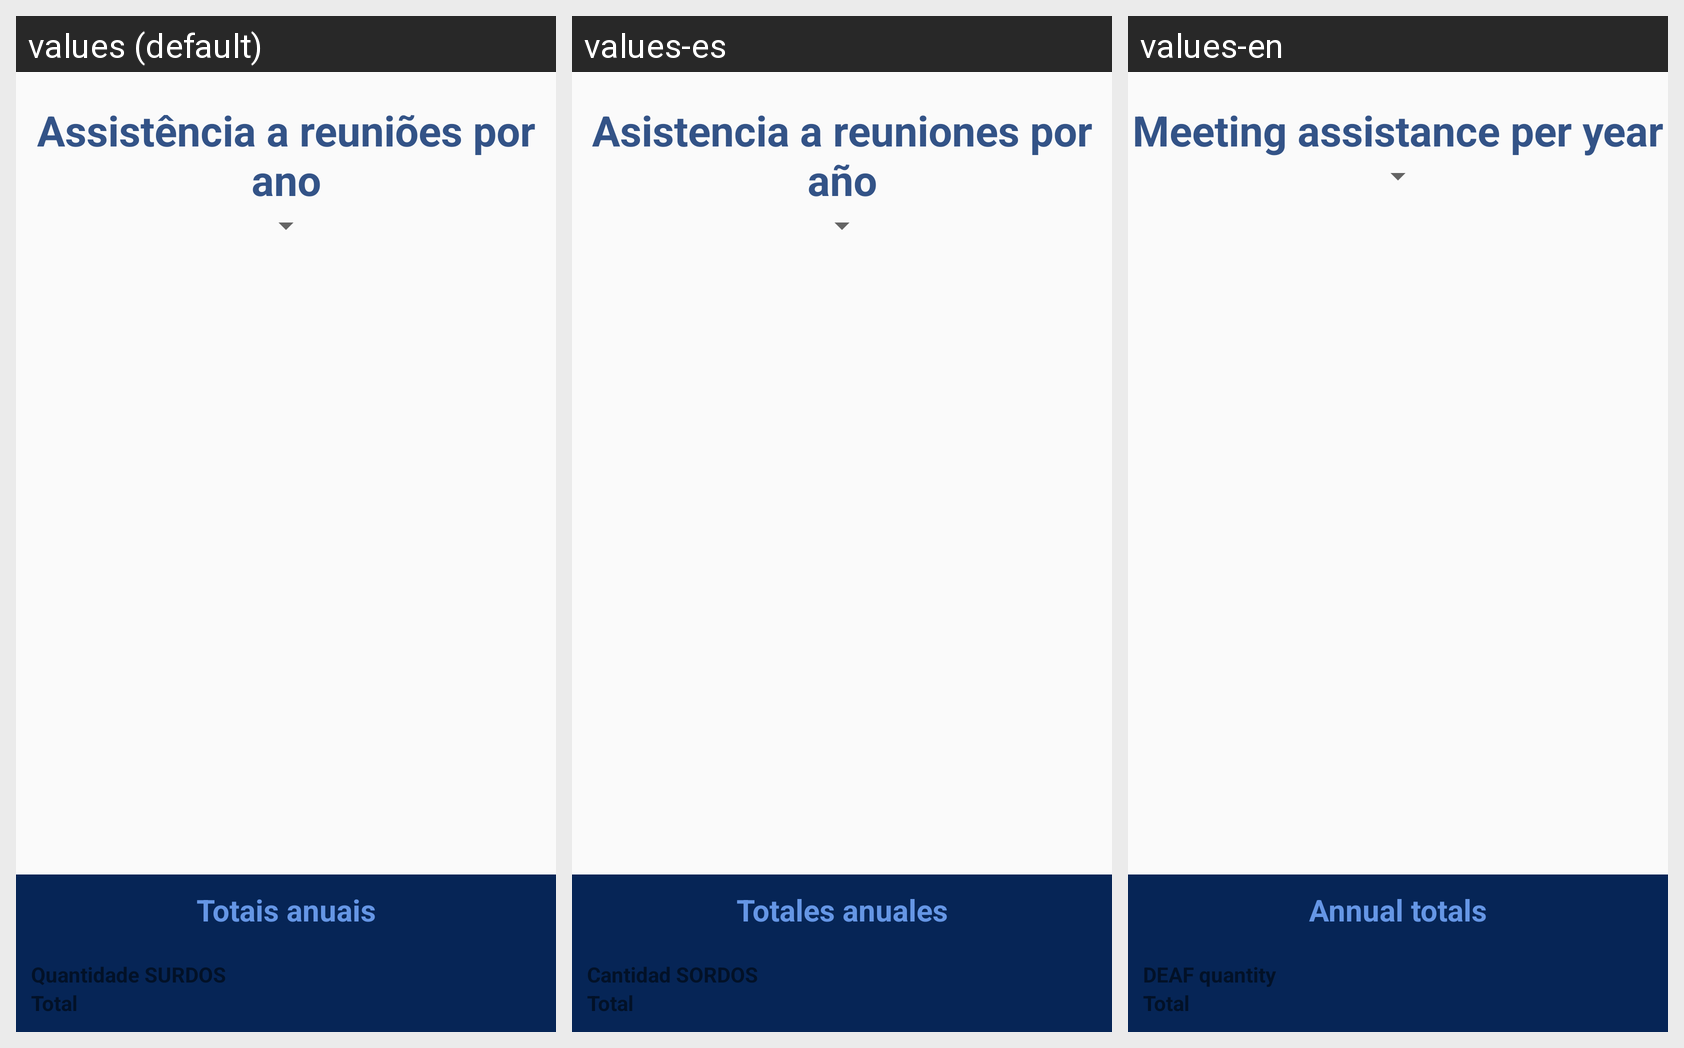

For this localized Android screen grid, give each drawn string resource with its value in every locale shown.
Android screen res/layout/activity_assistance.xml rendered under 3 locales, left to right: values (default), values-es, values-en. Device: Nexus 5 (rendered at 1080×1920; each locale shown at half size, 540×960, under a caption strip naming it); theme AppTheme.
Strings drawn on this screen, with the default value and each locale's value (text and hints the layout hard-codes, and strings that could not be matched under every locale, appear in the picture but are not listed):

your_assistance
  values: Assistência a reuniões por ano
  values-es: Asistencia a reuniones por año
  values-en: Meeting assistance per year

your_total
  values: Totais anuais
  values-es: Totales anuales
  values-en: Annual totals

amount_deaf
  values: Quantidade SURDOS
  values-es: Cantidad SORDOS
  values-en: DEAF quantity

amount_total
  values: Total
  values-es: Total
  values-en: Total
